Labelled photos from "Split_Data_Reorg", an image-classification folder in cherie-dips/MLPR_Project. The possible labels are: pH 5 enzymatic, pH 5 hydrolytic, pH 6 enzymatic, pH 6 hydrolytic, pH 7 enzymatic, pH 7 hydrolytic, pH 8 enzymatic, pH 8 hydrolytic.

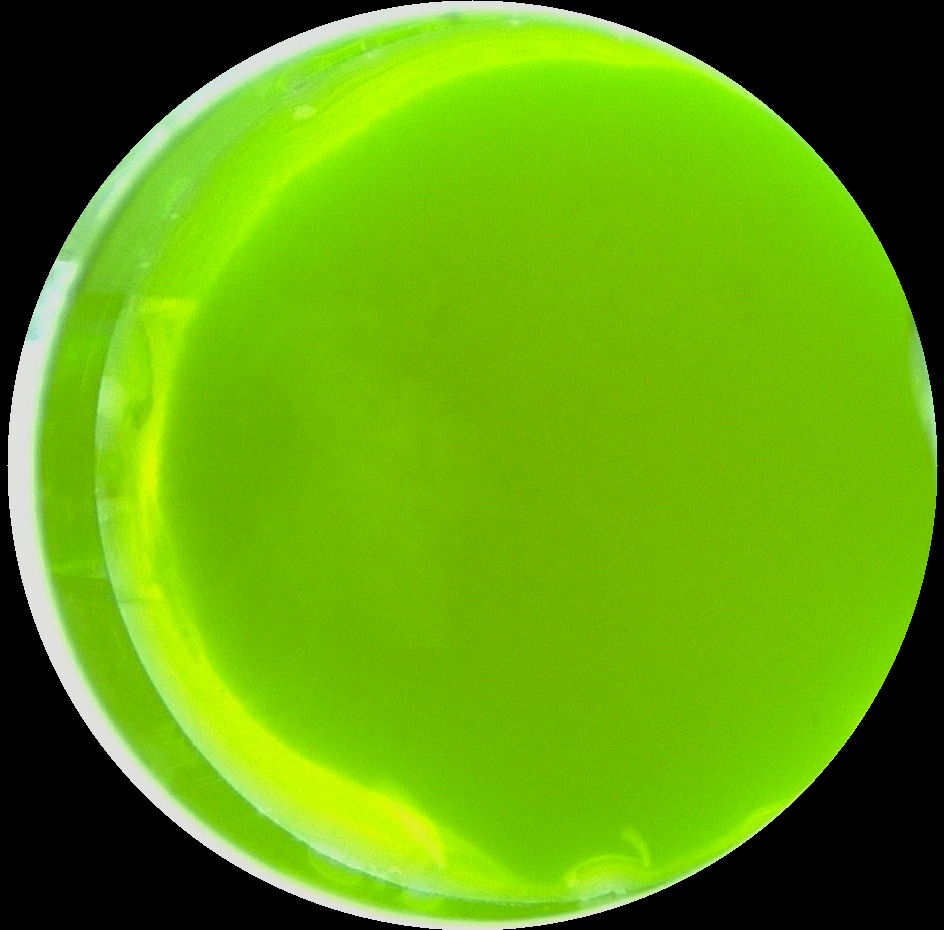
Label: pH 6 hydrolytic

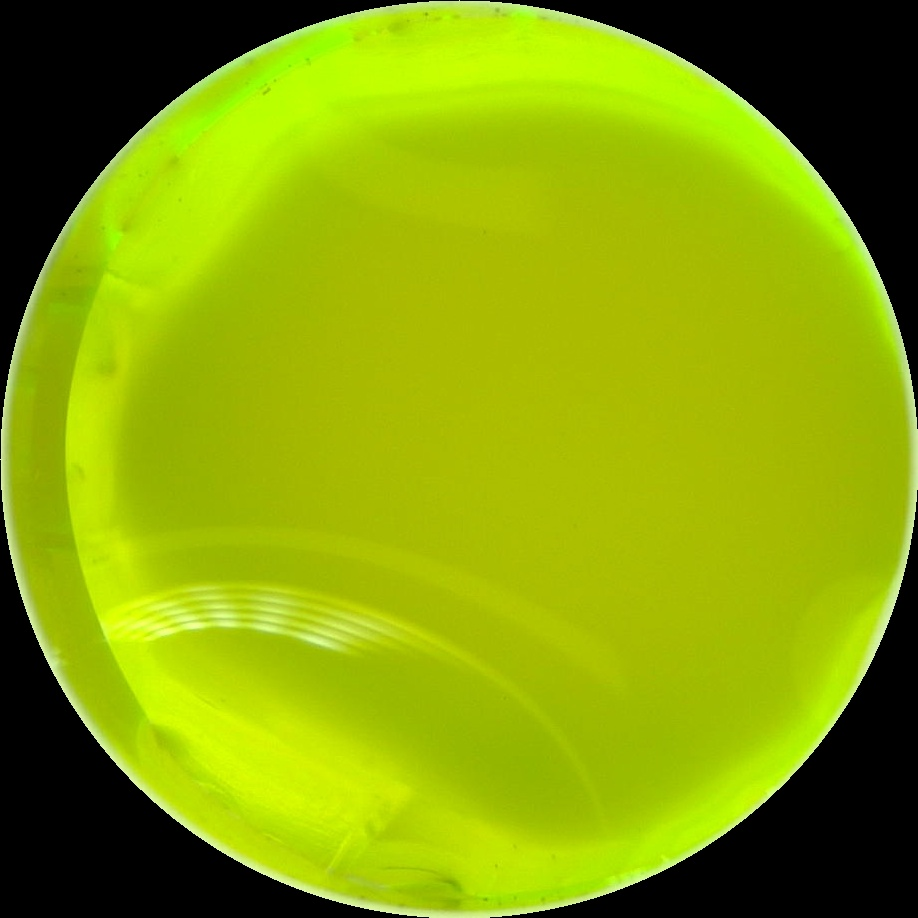
Label: pH 8 enzymatic

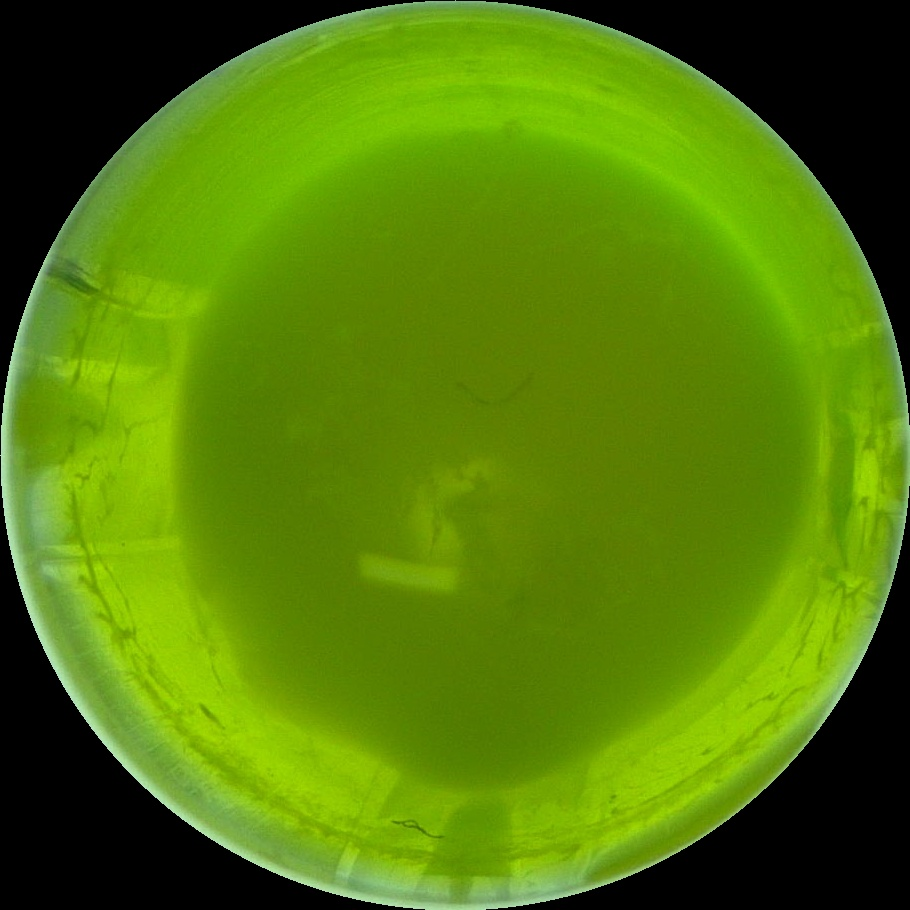
Label: pH 7 hydrolytic

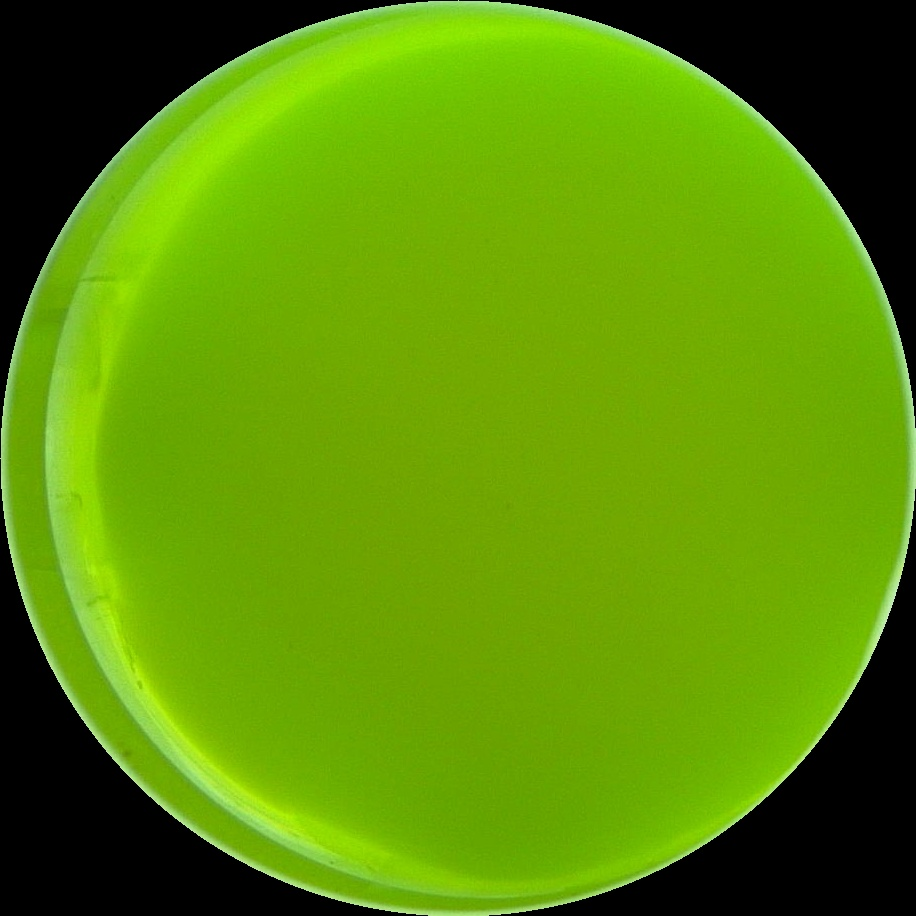
Label: pH 6 enzymatic

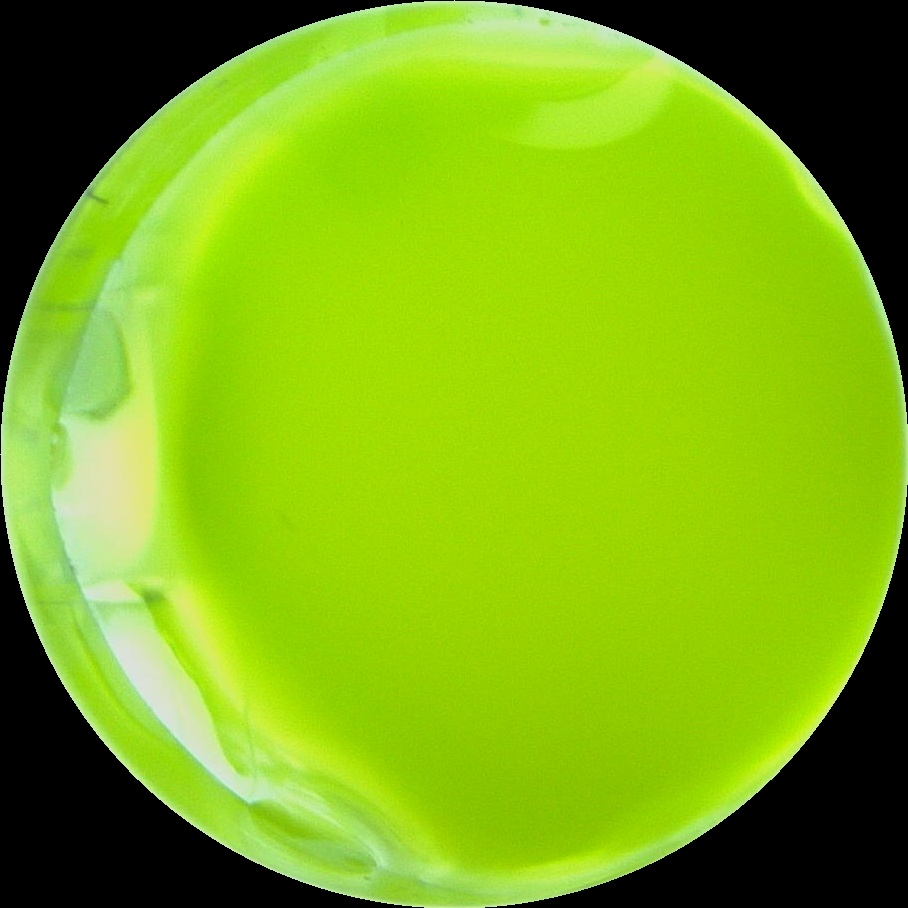
Label: pH 5 enzymatic

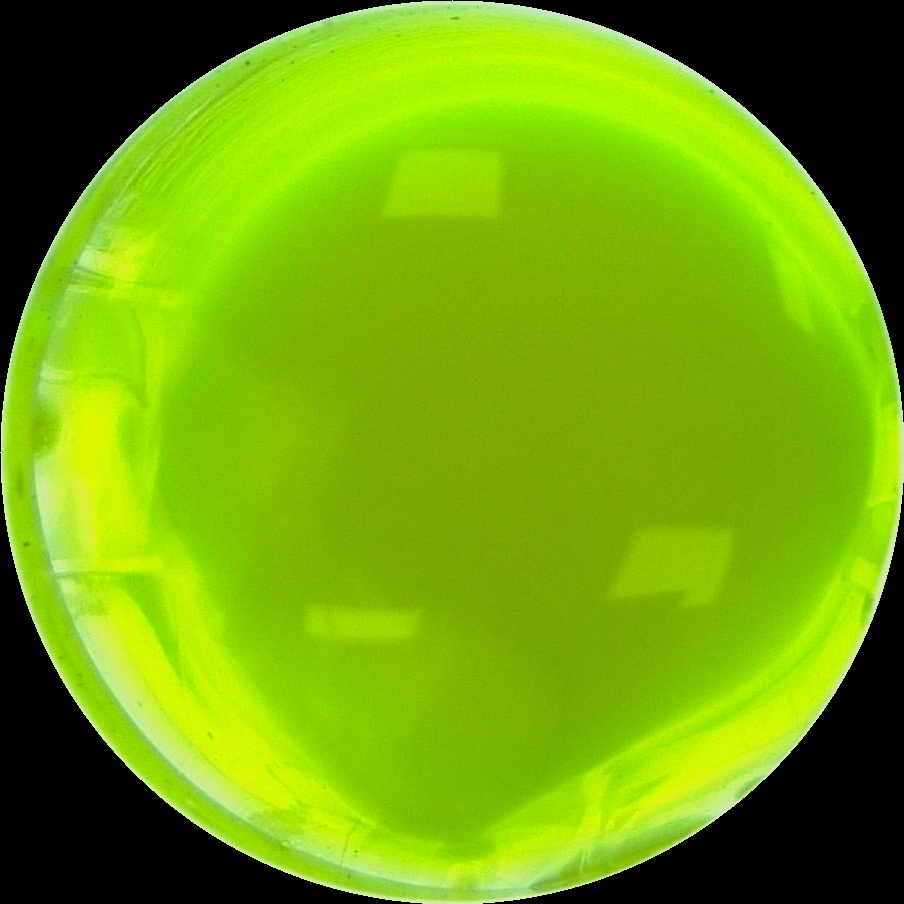
Label: pH 8 hydrolytic
